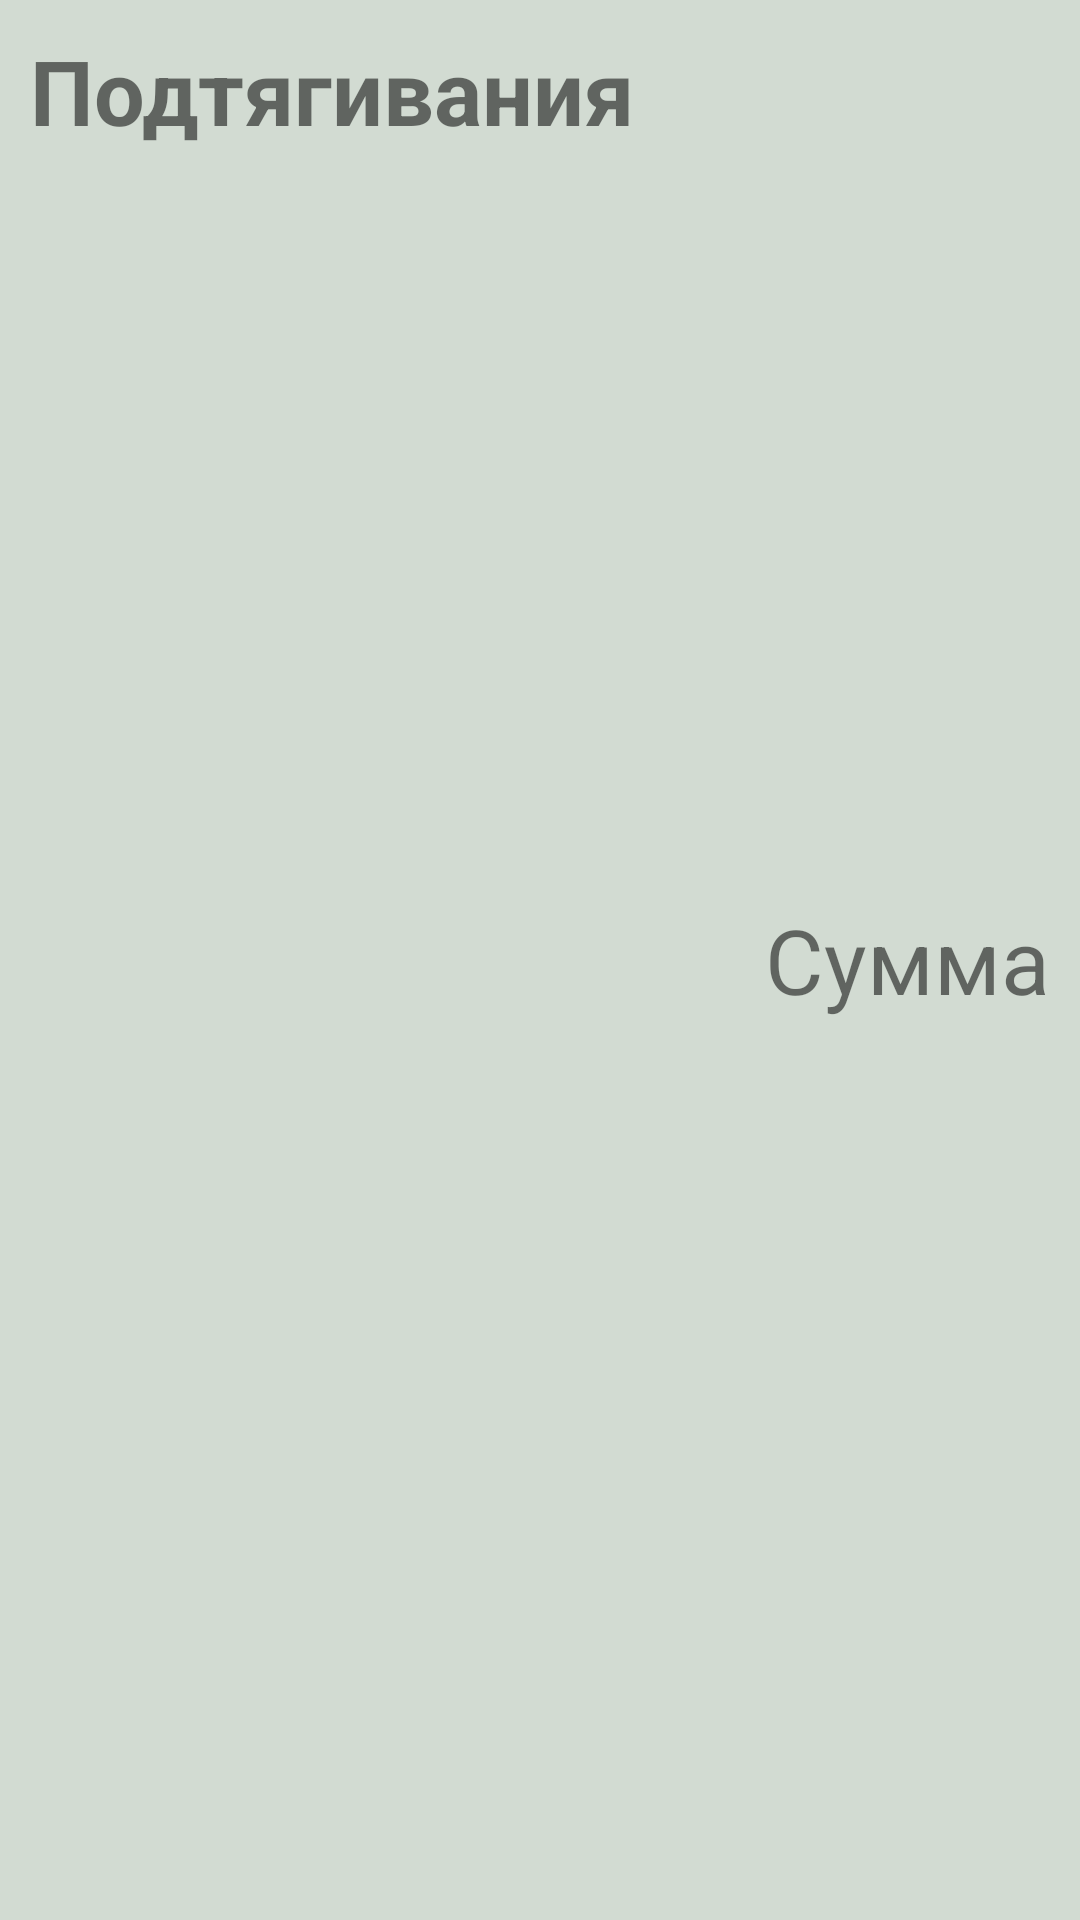

Write the Android layout XML for this screen, with the resource values it uses.
<!-- AndroidManifest.xml: application theme Theme.OneViewRoomApp -->
<!-- res/layout/recycler_item2.xml -->
<?xml version="1.0" encoding="utf-8"?>
<LinearLayout xmlns:android="http://schemas.android.com/apk/res/android"
    xmlns:app="http://schemas.android.com/apk/res-auto"
    xmlns:tools="http://schemas.android.com/tools"
    android:layout_width="match_parent"
    android:layout_height="wrap_content"
    android:background="#A8BBC8BB"
    android:orientation="vertical"
    android:padding="10dp">

    <LinearLayout
        android:layout_width="match_parent"
        android:layout_height="match_parent"
        android:orientation="horizontal">

        <TextView
            android:id="@+id/textView2"
            android:layout_width="wrap_content"
            android:layout_height="wrap_content"
            android:layout_weight="1"
            android:text="@string/pull_ups"
            android:textSize="30sp"
            android:textStyle="bold" />

        <TextView
            android:id="@+id/tv_rep"
            android:layout_width="125dp"
            android:layout_height="wrap_content"
            android:layout_gravity="center"
            android:layout_weight="1"
            android:gravity="center|end"
            android:text="Сумма"
            android:textSize="30sp" />


    </LinearLayout>

    <LinearLayout
        android:layout_width="match_parent"
        android:layout_height="match_parent"
        android:orientation="horizontal">

        <TextView
            android:id="@+id/textView3"
            android:layout_width="wrap_content"
            android:layout_height="wrap_content"
            android:layout_weight="1"
            android:text="Повторения"
            android:textSize="24sp" />

        <TextView
            android:id="@+id/tv_rep_counter"
            android:layout_width="56dp"
            android:layout_height="wrap_content"
            android:layout_gravity="center"
            android:layout_weight="1"
            android:gravity="center|center_vertical"
            android:text="@string/rep_counter"
            android:textSize="18sp" />

    </LinearLayout>

    <TextView
        android:id="@+id/tv_Word"
        android:layout_width="wrap_content"
        android:layout_height="wrap_content"
        android:hint="коммент"
        android:textSize="24sp"
        android:textStyle="bold" />

    <TextView
        android:id="@+id/tv_date"
        android:layout_width="match_parent"
        android:layout_height="wrap_content"
        android:layout_weight="1"
        android:gravity="center|center_vertical"
        android:text="Дата"
        android:textSize="18sp" />

    <View
        android:id="@+id/divider"
        android:layout_width="match_parent"
        android:layout_height="10dp"
        android:background="#070003" />


</LinearLayout>
<!-- resources referenced by this layout -->
<resources>
  <string name="pull_ups">Подтягивания</string>
  <string name="rep_counter">Повторения</string>
  <style name="Theme.OneViewRoomApp" parent="Theme.MaterialComponents.DayNight.NoActionBar">
          
          <item name="colorPrimary">@color/purple_500</item>
          <item name="colorPrimaryVariant">@color/purple_700</item>
          <item name="colorOnPrimary">@color/white</item>
          
          <item name="colorSecondary">@color/teal_200</item>
          <item name="colorSecondaryVariant">@color/teal_700</item>
          <item name="colorOnSecondary">@color/black</item>
          
          <item name="android:statusBarColor" tools:targetApi="l">?attr/colorPrimaryVariant</item>
          
      </style>
  <color name="purple_500">#FF6200EE</color>
  <color name="purple_700">#FF3700B3</color>
  <color name="white">#FFFFFFFF</color>
  <color name="teal_200">#FF03DAC5</color>
  <color name="teal_700">#FF018786</color>
  <color name="black">#FF000000</color>
</resources>
